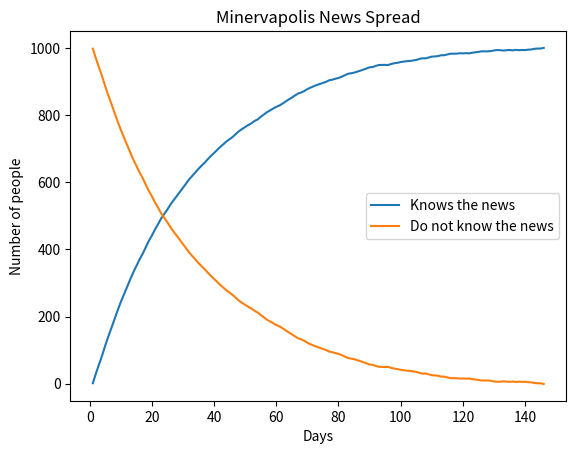

This figure's Python source:
import matplotlib.pyplot as plt
import random

def simulate_news(n):
    day = 1
    heard = 1
    not_heard = n-1

    lheard = [heard]
    lnot_heard = [not_heard]

    while lnot_heard[-1] > 0:
        new_heard = 0.03*not_heard +random.uniform(-2,2)
        heard += new_heard
        not_heard -= new_heard

        lheard.append(heard)
        lnot_heard.append(not_heard)
        day += 1

    plt.plot(range(1, day+1), lheard)
    plt.plot(range(1, day+1), lnot_heard)

    plt.xlabel('Days')
    plt.ylabel('Number of people')
    plt.title('Minervapolis News Spread')
    plt.legend(['Knows the news', 'Do not know the news'], loc='center right')
    plt.show()

    return day

simulate_news(1000)